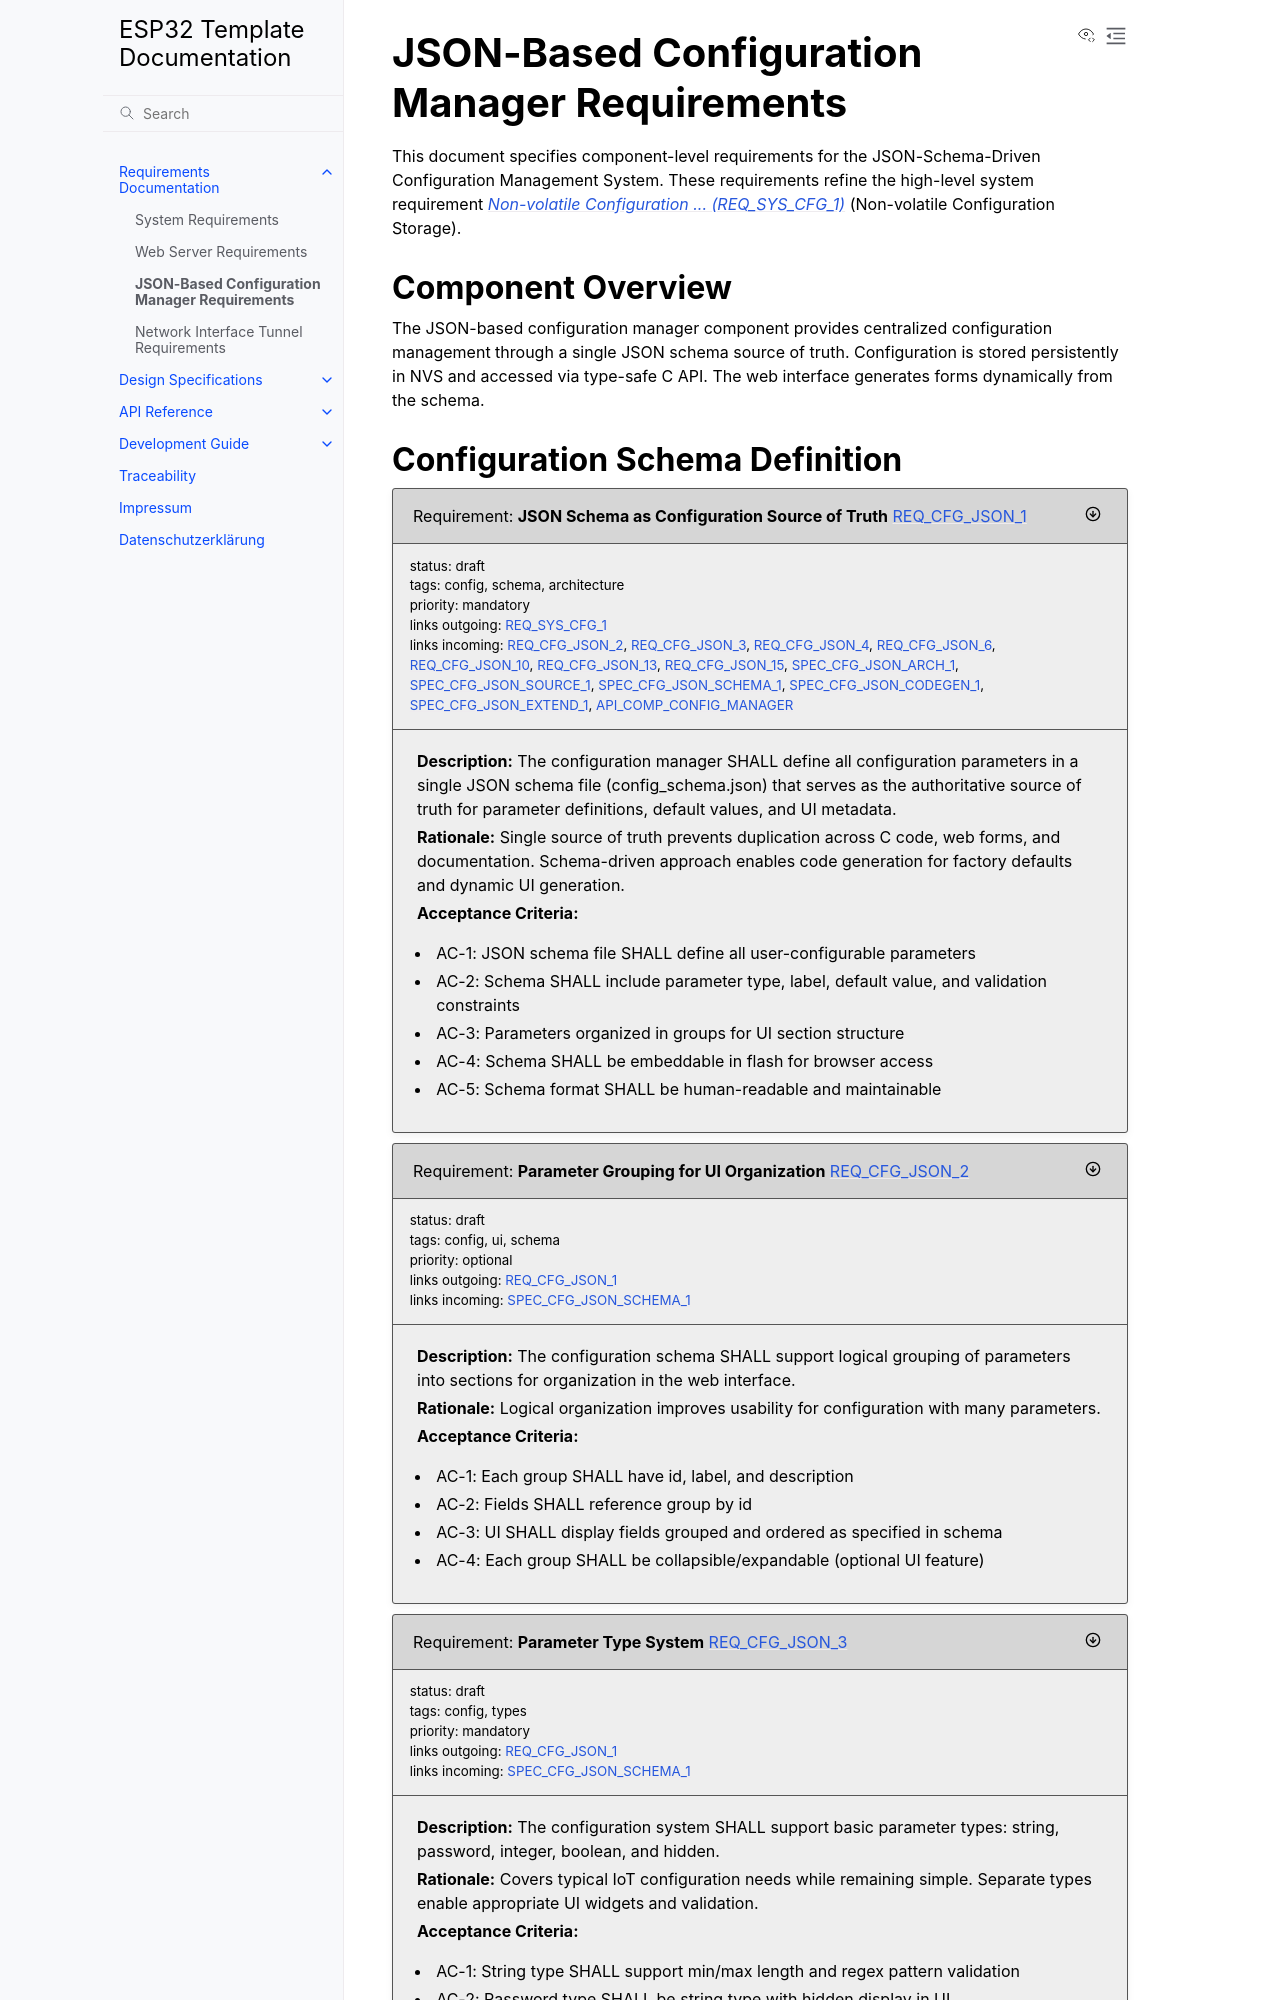

repository: enthali/esp32-template · page: 11_requirements/req_config_manager_json.html · generator: sphinx

JSON-Based Configuration Manager Requirements
===============================================

This document specifies component-level requirements for the JSON-Schema-Driven Configuration Management System. These requirements refine the high-level system requirement :need:`REQ_SYS_CFG_1` (Non-volatile Configuration Storage).

Component Overview
------------------

The JSON-based configuration manager component provides centralized configuration management through a single JSON schema source of truth. Configuration is stored persistently in NVS and accessed via type-safe C API. The web interface generates forms dynamically from the schema.
